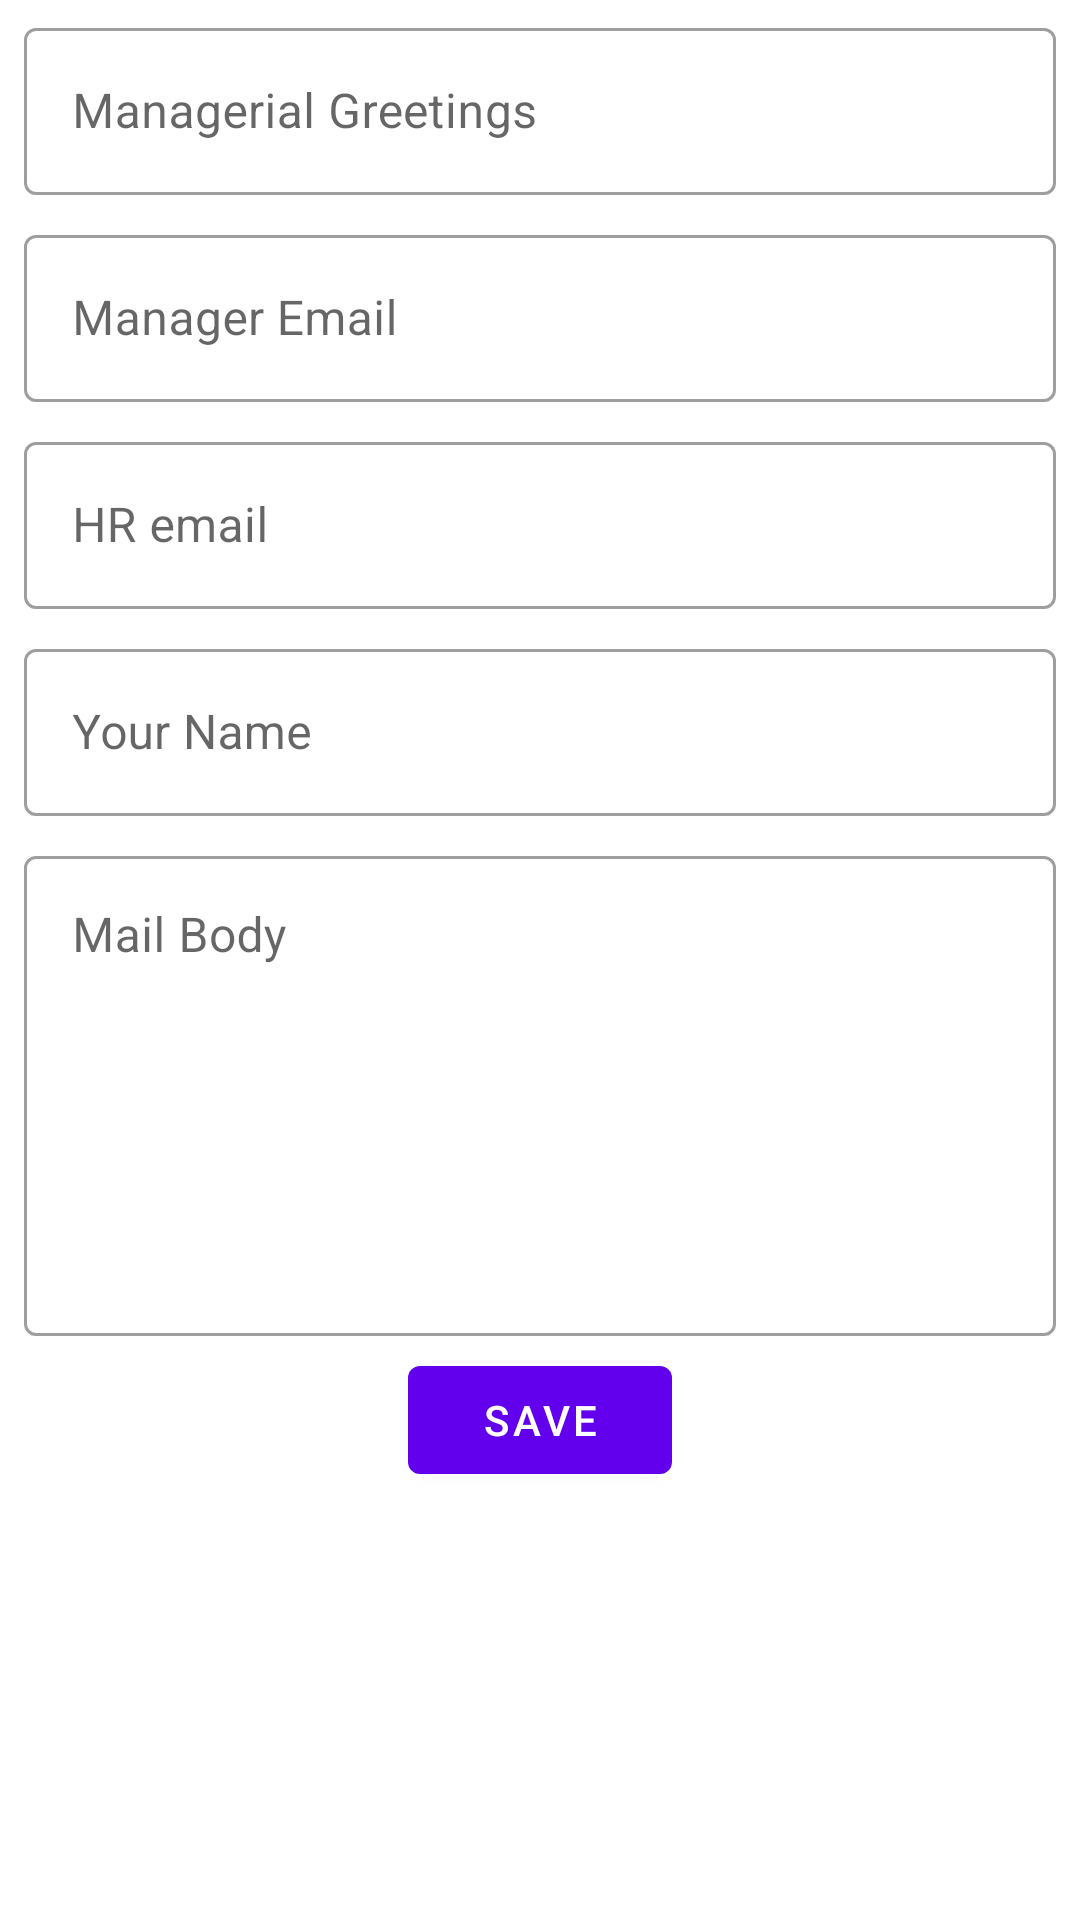

Write the Android layout XML for this screen, with the resource values it uses.
<!-- AndroidManifest.xml: application theme AppTheme -->
<!-- res/layout/fragment_settings.xml -->
<ScrollView xmlns:android="http://schemas.android.com/apk/res/android"
    xmlns:tools="http://schemas.android.com/tools"
    android:layout_width="match_parent"
    android:layout_height="match_parent"
    tools:context="com.example.app.latemailsend.view.fragments.SettingsFragment">

    <LinearLayout
        android:layout_width="match_parent"
        android:layout_height="wrap_content"
        android:layout_marginStart="8dp"
        android:layout_marginEnd="8dp"
        android:orientation="vertical">

        <com.google.android.material.textfield.TextInputLayout
            android:id="@+id/tiManagerialGreetings"
            style="@style/Widget.MaterialComponents.TextInputLayout.OutlinedBox"
            android:layout_width="match_parent"
            android:layout_height="wrap_content"
            android:layout_marginTop="4dp"
            android:layout_marginBottom="4dp"
            android:hint="@string/hint_managerial_greetings">

            <com.google.android.material.textfield.TextInputEditText
                android:id="@+id/etManagerialGreetings"
                android:layout_width="match_parent"
                android:layout_height="wrap_content" />

        </com.google.android.material.textfield.TextInputLayout>

        <com.google.android.material.textfield.TextInputLayout
            android:id="@+id/tiManagerEmail"
            style="@style/Widget.MaterialComponents.TextInputLayout.OutlinedBox"
            android:layout_width="match_parent"
            android:layout_height="wrap_content"
            android:layout_marginTop="4dp"
            android:layout_marginBottom="4dp"
            android:hint="@string/hint_manager_email">

            <com.google.android.material.textfield.TextInputEditText
                android:id="@+id/etManagerEmail"
                android:layout_width="match_parent"
                android:layout_height="wrap_content"
                android:inputType="textEmailAddress" />

        </com.google.android.material.textfield.TextInputLayout>

        <com.google.android.material.textfield.TextInputLayout
            android:id="@+id/tiHrEmail"
            style="@style/Widget.MaterialComponents.TextInputLayout.OutlinedBox"
            android:layout_width="match_parent"
            android:layout_height="wrap_content"
            android:layout_marginTop="4dp"
            android:layout_marginBottom="4dp"
            android:hint="@string/hint_hr_email">

            <com.google.android.material.textfield.TextInputEditText
                android:id="@+id/etHrEmail"
                android:layout_width="match_parent"
                android:layout_height="wrap_content"
                android:inputType="textEmailAddress" />

        </com.google.android.material.textfield.TextInputLayout>


        <com.google.android.material.textfield.TextInputLayout
            android:id="@+id/tiYourName"
            style="@style/Widget.MaterialComponents.TextInputLayout.OutlinedBox"
            android:layout_width="match_parent"
            android:layout_height="wrap_content"
            android:layout_marginTop="4dp"
            android:layout_marginBottom="4dp"
            android:hint="@string/hint_your_name">

            <com.google.android.material.textfield.TextInputEditText
                android:id="@+id/etYourName"
                android:layout_width="match_parent"
                android:layout_height="wrap_content"
                android:inputType="textEmailAddress" />

        </com.google.android.material.textfield.TextInputLayout>


        <com.google.android.material.textfield.TextInputLayout
            android:id="@+id/tiMailBody"
            style="@style/Widget.MaterialComponents.TextInputLayout.OutlinedBox"
            android:layout_width="match_parent"
            android:layout_height="wrap_content"
            android:layout_marginTop="4dp"
            android:layout_marginBottom="4dp"
            android:hint="@string/hint_mail_body">

            <com.google.android.material.textfield.TextInputEditText
                android:id="@+id/etMailBody"
                android:minLines="6"
                android:maxLines="10"
                tools:text="With regrets I am informing you that I won't be able to reach the office today within 10:20 AM today. I apologize for the inconvenience. I am prepared to make up for the delay if required."
                android:layout_width="match_parent"
                android:layout_height="match_parent"
                android:gravity="top"
                android:inputType="textMultiLine"
                android:minHeight="160dp"
                 />

        </com.google.android.material.textfield.TextInputLayout>


        <com.google.android.material.button.MaterialButton
            android:id="@+id/btnSave"
            android:layout_width="wrap_content"
            android:layout_height="wrap_content"
            android:layout_gravity="center"
            android:text="@string/action_save" />

    </LinearLayout>

</ScrollView>
<!-- resources referenced by this layout -->
<resources>
  <string name="action_save">SAVE</string>
  <string name="hint_hr_email">HR email</string>
  <string name="hint_mail_body">Mail Body</string>
  <string name="hint_manager_email">Manager Email</string>
  <string name="hint_managerial_greetings">Managerial Greetings</string>
  <string name="hint_your_name">Your Name</string>
  <style name="AppTheme" parent="Theme.MaterialComponents.Light.NoActionBar">
          <item name="colorPrimary">@color/colorPrimary</item>
          <item name="colorPrimaryDark">@color/colorPrimaryDark</item>
          <item name="colorAccent">@color/colorAccent</item>
      </style>
  <!-- not gathered from this repository: default colours our renderer supplied (Android Studio template values) -->
  <color name="colorPrimary">#FF6200EE</color>
  <color name="colorPrimaryDark">#FF3700B3</color>
  <color name="colorAccent">#FF03DAC5</color>
</resources>
